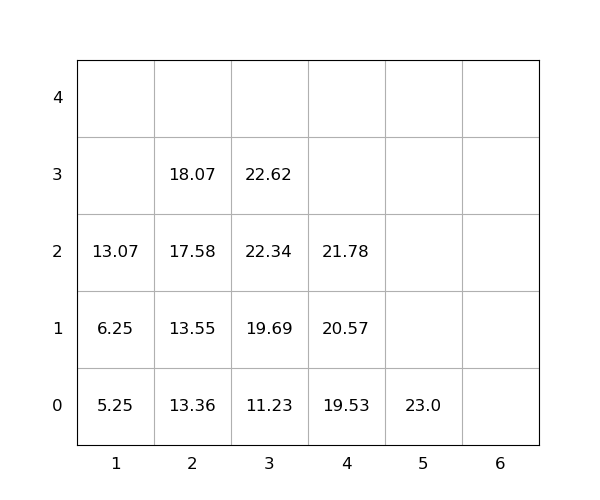

Values plotted in this chart, from the file beside it:
idx, loc_x, loc_y, loc_z, weight, group, score, seq, reloc, size(ft)
1, 1, 0, 0, 5.25, 0, 5.25, 1, 0, 20
2, 2, 0, 0, 13.36, 0, 13.36, 2, 0, 20
3, 5, 0, 0, 23.0, 0, 23.0, 3, 0, 20
4, 2, 0, 1, 13.55, 0, 13.55, 4, 1.0, 20
5, 3, 0, 0, 11.23, 0, 11.23, 5, 0, 20
6, 2, 0, 2, 17.58, 0, 17.58, 6, 1.0, 20
7, 3, 0, 1, 19.69, 0, 19.69, 7, 1.0, 20
8, 3, 0, 2, 22.34, 0, 22.34, 8, 1.0, 20
9, 4, 0, 0, 19.53, 0, 19.53, 9, 0, 20
10, 2, 0, 3, 18.07, 0, 18.07, 10, 1.0, 20
11, 4, 0, 1, 20.57, 0, 20.57, 11, 0, 20
12, 1, 0, 1, 6.25, 0, 6.25, 12, 0, 20
13, 4, 0, 2, 21.78, 0, 21.78, 13, 0, 20
14, 3, 0, 3, 22.62, 0, 22.62, 14, 1.0, 20
15, 1, 0, 2, 13.07, 0, 13.07, 15, 0, 20
